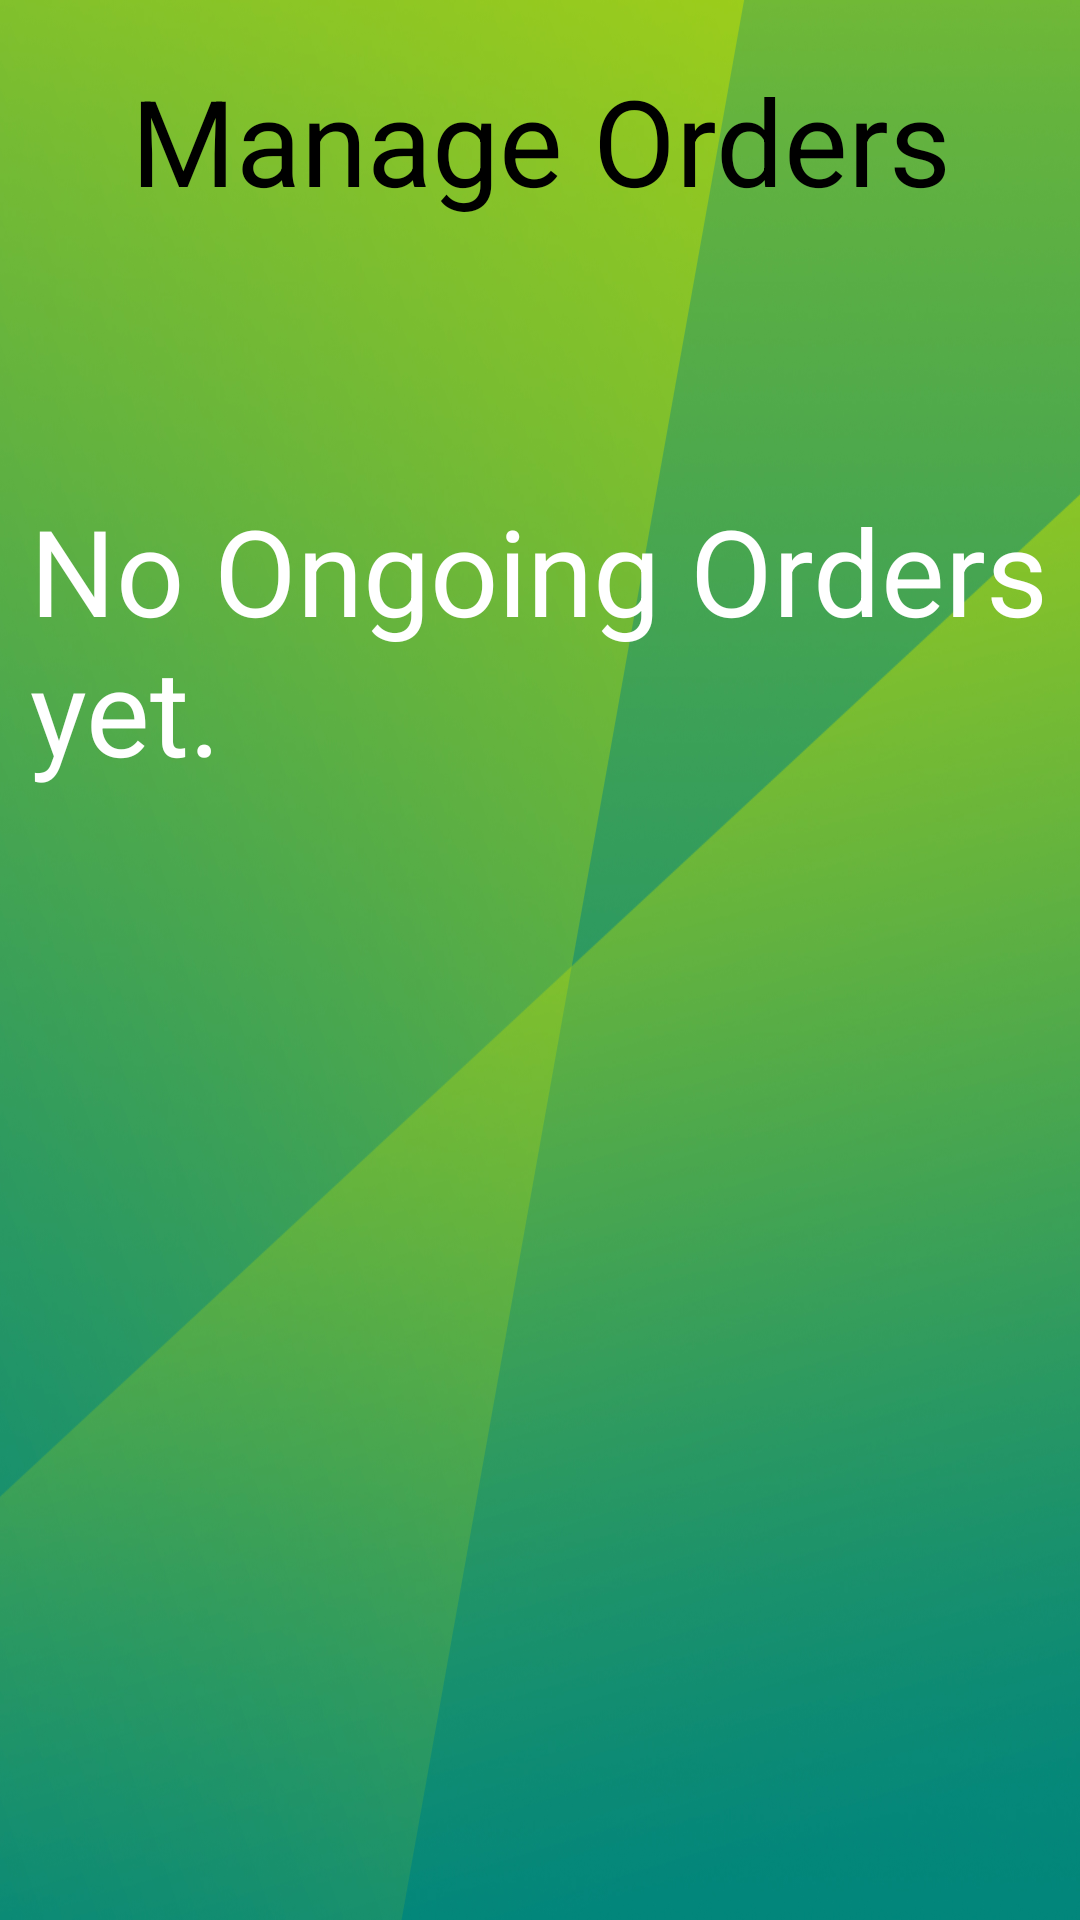

This screen was rendered from an Android layout file. Write that file and the resources it references.
<!-- AndroidManifest.xml: application theme Theme.TestOIS -->
<!-- res/layout/activity_view_order.xml -->
<?xml version="1.0" encoding="utf-8"?>
<androidx.constraintlayout.widget.ConstraintLayout xmlns:android="http://schemas.android.com/apk/res/android"
    xmlns:app="http://schemas.android.com/apk/res-auto"
    xmlns:tools="http://schemas.android.com/tools"
    android:layout_width="match_parent"
    android:layout_height="match_parent"
    tools:context=".DashboardOrders"
    android:background="@color/color3">
    <RelativeLayout
        android:id="@+id/relativeLayout"
        android:layout_width="match_parent"
        android:layout_height="match_parent"
        android:padding="10dp"
        tools:context=".DashboardOrders"
        android:background="@drawable/ab">

        <androidx.appcompat.widget.AppCompatImageView
            android:id="@+id/add_ord"
            android:layout_width="70dp"
            android:layout_height="70dp"
            android:layout_alignParentEnd="true"
            android:layout_marginStart="10sp"
            android:layout_marginTop="10sp"
            android:layout_marginEnd="10sp"
            android:layout_marginBottom="10sp"
            android:background="@drawable/add_btn" />

        <TextView
            android:id="@+id/ongoing"
            android:layout_width="match_parent"
            android:layout_height="wrap_content"
            android:layout_marginTop="10sp"
            android:text="Manage Orders"
            android:textAlignment="center"
            android:textColor="@color/black"
            android:textSize="40sp" />

        <ScrollView
            android:id="@+id/scroll1"
            android:layout_width="match_parent"
            android:layout_height="1000dp"
            android:layout_below="@+id/ongoing"
            android:layout_alignBaseline="@id/ongoing"
            android:layout_alignParentEnd="true"
            android:layout_marginTop="10dp"
            android:layout_marginEnd="10dp"
            android:paddingTop="10dp"
            tools:ignore="MissingConstraints,NotSibling">

            <androidx.recyclerview.widget.RecyclerView
                android:id="@+id/rv_current"
                android:layout_width="match_parent"
                android:layout_height="400dp"
                android:layout_gravity="center_horizontal" />

        </ScrollView>

        <TextView
            android:id="@+id/emptyRv1"
            android:layout_width="wrap_content"
            android:layout_height="wrap_content"
            android:layout_below="@id/ongoing"
            android:layout_centerHorizontal="true"
            android:layout_marginTop="90sp"
            android:text="No Ongoing Orders yet."
            android:textColor="@color/white"
            android:textSize="40sp"
            android:visibility="visible" />

        <TextView
            android:id="@+id/recent"
            android:layout_width="match_parent"
            android:layout_height="wrap_content"
            android:layout_below="@id/scroll1"
            android:layout_marginTop="10sp"
            android:text="Recent Orders"
            android:textAlignment="center"
            android:textColor="@color/black"
            android:visibility="invisible"
            android:textSize="40sp" />

        <ScrollView
            android:id="@+id/scroll2"
            android:layout_width="match_parent"
            android:layout_height="500dp"
            android:layout_below="@+id/recent"
            android:layout_marginTop="10dp"
            android:visibility="invisible"
            android:paddingTop="10dp"
            tools:ignore="MissingConstraints,NotSibling">

            <androidx.recyclerview.widget.RecyclerView
                android:id="@+id/rv_recent"
                android:layout_width="match_parent"
                android:visibility="invisible"
                android:layout_height="500dp"
                android:layout_gravity="center_horizontal"
                app:layout_constraintBottom_toBottomOf="parent"
                app:layout_constraintEnd_toEndOf="parent"
                app:layout_constraintStart_toStartOf="parent"
                app:layout_constraintTop_toTopOf="parent" />

        </ScrollView>

        <TextView
            android:id="@+id/emptyRv2"
            android:layout_width="wrap_content"
            android:layout_height="wrap_content"
            android:layout_below="@id/recent"
            android:layout_centerHorizontal="true"
            android:layout_marginTop="60sp"
            android:visibility="invisible"
            android:text="No Recent Orders"
            android:textColor="@color/white"
            android:textSize="30sp"
            />
    </RelativeLayout>
</androidx.constraintlayout.widget.ConstraintLayout>
<!-- resources referenced by this layout -->
<resources>
  <color name="black">#FF000000</color>
  <color name="color3">#598F70</color>
  <color name="white">#FFFFFFFF</color>
  <!-- drawable ab: jpg bitmap (drawable, 499714 bytes) -->
  <style name="Theme.TestOIS" parent="Theme.MaterialComponents.Light.NoActionBar">
          
          <item name="colorPrimary">@color/green</item>
          <item name="colorPrimaryVariant">@color/black</item>
          <item name="colorOnPrimary">@color/light_green</item>
          
          <item name="colorSecondary">@color/teal_200</item>
          <item name="colorSecondaryVariant">@color/teal_700</item>
          <item name="colorOnSecondary">@color/black</item>
          
          <item name="android:statusBarColor" tools:targetApi="l">?attr/colorPrimaryVariant</item>
          
      </style>
  <color name="green">#5C9942</color>
  <color name="light_green">#7EB495</color>
  <color name="teal_200">#FF03DAC5</color>
  <color name="teal_700">#FF018786</color>
</resources>
